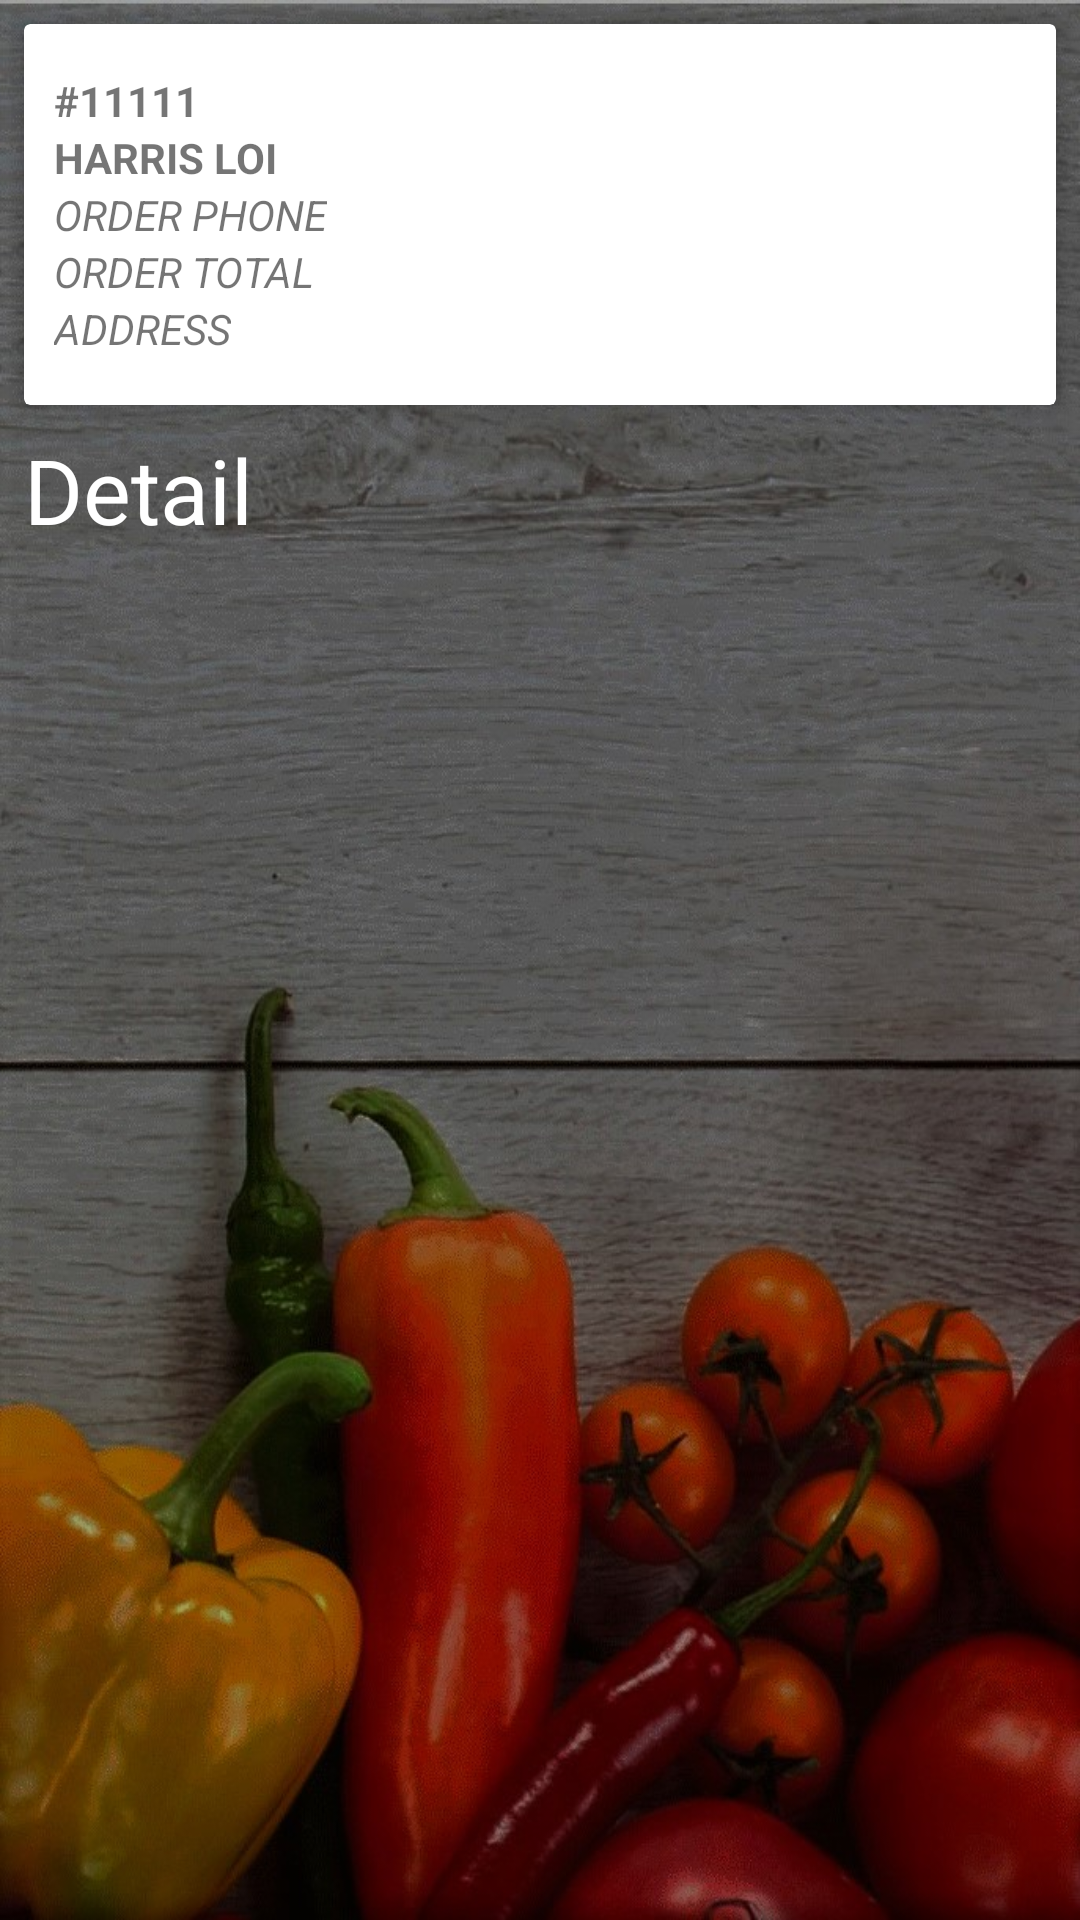

Android layout source for this screen:
<!-- AndroidManifest.xml: application theme AppTheme -->
<!-- res/layout/activity_order_detail.xml -->
<?xml version="1.0" encoding="utf-8"?>

<RelativeLayout xmlns:android="http://schemas.android.com/apk/res/android"
    xmlns:app="http://schemas.android.com/apk/res-auto"
    xmlns:tools="http://schemas.android.com/tools"
    android:layout_width="match_parent"
    android:layout_height="match_parent"
    tools:context=".OrderDetail"
    android:background="@drawable/background">

    <android.support.v7.widget.CardView
        android:id="@+id/order_info"
        android:layout_width="match_parent"
        android:layout_height="wrap_content"
        android:layout_margin="8dp"
        app:cardElevation="4dp">

        <LinearLayout
            android:layout_marginTop="16dp"
            android:layout_marginBottom="16dp"
            android:orientation="horizontal"
            android:layout_gravity="center_vertical"
            android:layout_width="match_parent"
            android:layout_height="wrap_content">

            <LinearLayout
                android:orientation="vertical"
                android:layout_weight="9"
                android:layout_width="0dp"
                android:layout_height="wrap_content">

                <TextView
                    android:id="@+id/order_id"
                    android:layout_marginLeft="10dp"
                    android:gravity="center_vertical|start"
                    android:textAllCaps="true"
                    android:textStyle="bold"
                    android:text="#11111"
                    android:layout_width="wrap_content"
                    android:layout_height="wrap_content" />

                <TextView
                    android:id="@+id/order_customer_name"
                    android:layout_marginLeft="10dp"
                    android:gravity="center_vertical|start"
                    android:textAllCaps="true"
                    android:textStyle="bold"
                    android:text="Harris Loi"
                    android:layout_width="wrap_content"
                    android:layout_height="wrap_content" />

                <TextView
                    android:id="@+id/order_phone"
                    android:layout_marginLeft="10dp"
                    android:gravity="center_vertical|start"
                    android:textAllCaps="true"
                    android:textStyle="italic"
                    android:text="Order Phone"
                    android:layout_width="wrap_content"
                    android:layout_height="wrap_content" />

                <TextView
                    android:id="@+id/order_total"
                    android:layout_marginLeft="10dp"
                    android:gravity="center_vertical|start"
                    android:textAllCaps="true"
                    android:textStyle="italic"
                    android:text="Order Total"
                    android:layout_width="wrap_content"
                    android:layout_height="wrap_content" />

                <TextView
                    android:id="@+id/order_address"
                    android:layout_marginLeft="10dp"
                    android:gravity="center_vertical|start"
                    android:textAllCaps="true"
                    android:textStyle="italic"
                    android:text="Address"
                    android:layout_width="wrap_content"
                    android:layout_height="wrap_content" />

            </LinearLayout>

        </LinearLayout>

    </android.support.v7.widget.CardView>

    <LinearLayout
        android:layout_below="@+id/order_info"
        android:orientation="vertical"
        android:layout_width="match_parent"
        android:layout_height="wrap_content">

        <TextView
            android:text="Detail"
            android:textColor="@android:color/white"
            android:textSize="30sp"
            android:layout_marginBottom="20dp"
            android:layout_marginLeft="8dp"
            android:layout_width="wrap_content"
            android:layout_height="wrap_content" />

        <android.support.v7.widget.RecyclerView
            android:layout_width="match_parent"
            android:layout_height="wrap_content"
            android:id="@+id/lstFood"

            />


    </LinearLayout>

</RelativeLayout>
<!-- resources referenced by this layout -->
<resources>
  <!-- drawable background: jpg bitmap (drawable, 194490 bytes) -->
  <style name="AppTheme" parent="Theme.AppCompat.Light.NoActionBar">
          
          <item name="colorPrimary">@color/colorPrimary</item>
          <item name="colorPrimaryDark">@color/colorPrimaryDark</item>
          <item name="colorAccent">@color/colorAccent</item>
      </style>
  <color name="colorPrimary">#008577</color>
  <color name="colorPrimaryDark">#00574B</color>
  <color name="colorAccent">#21aef4</color>
</resources>
